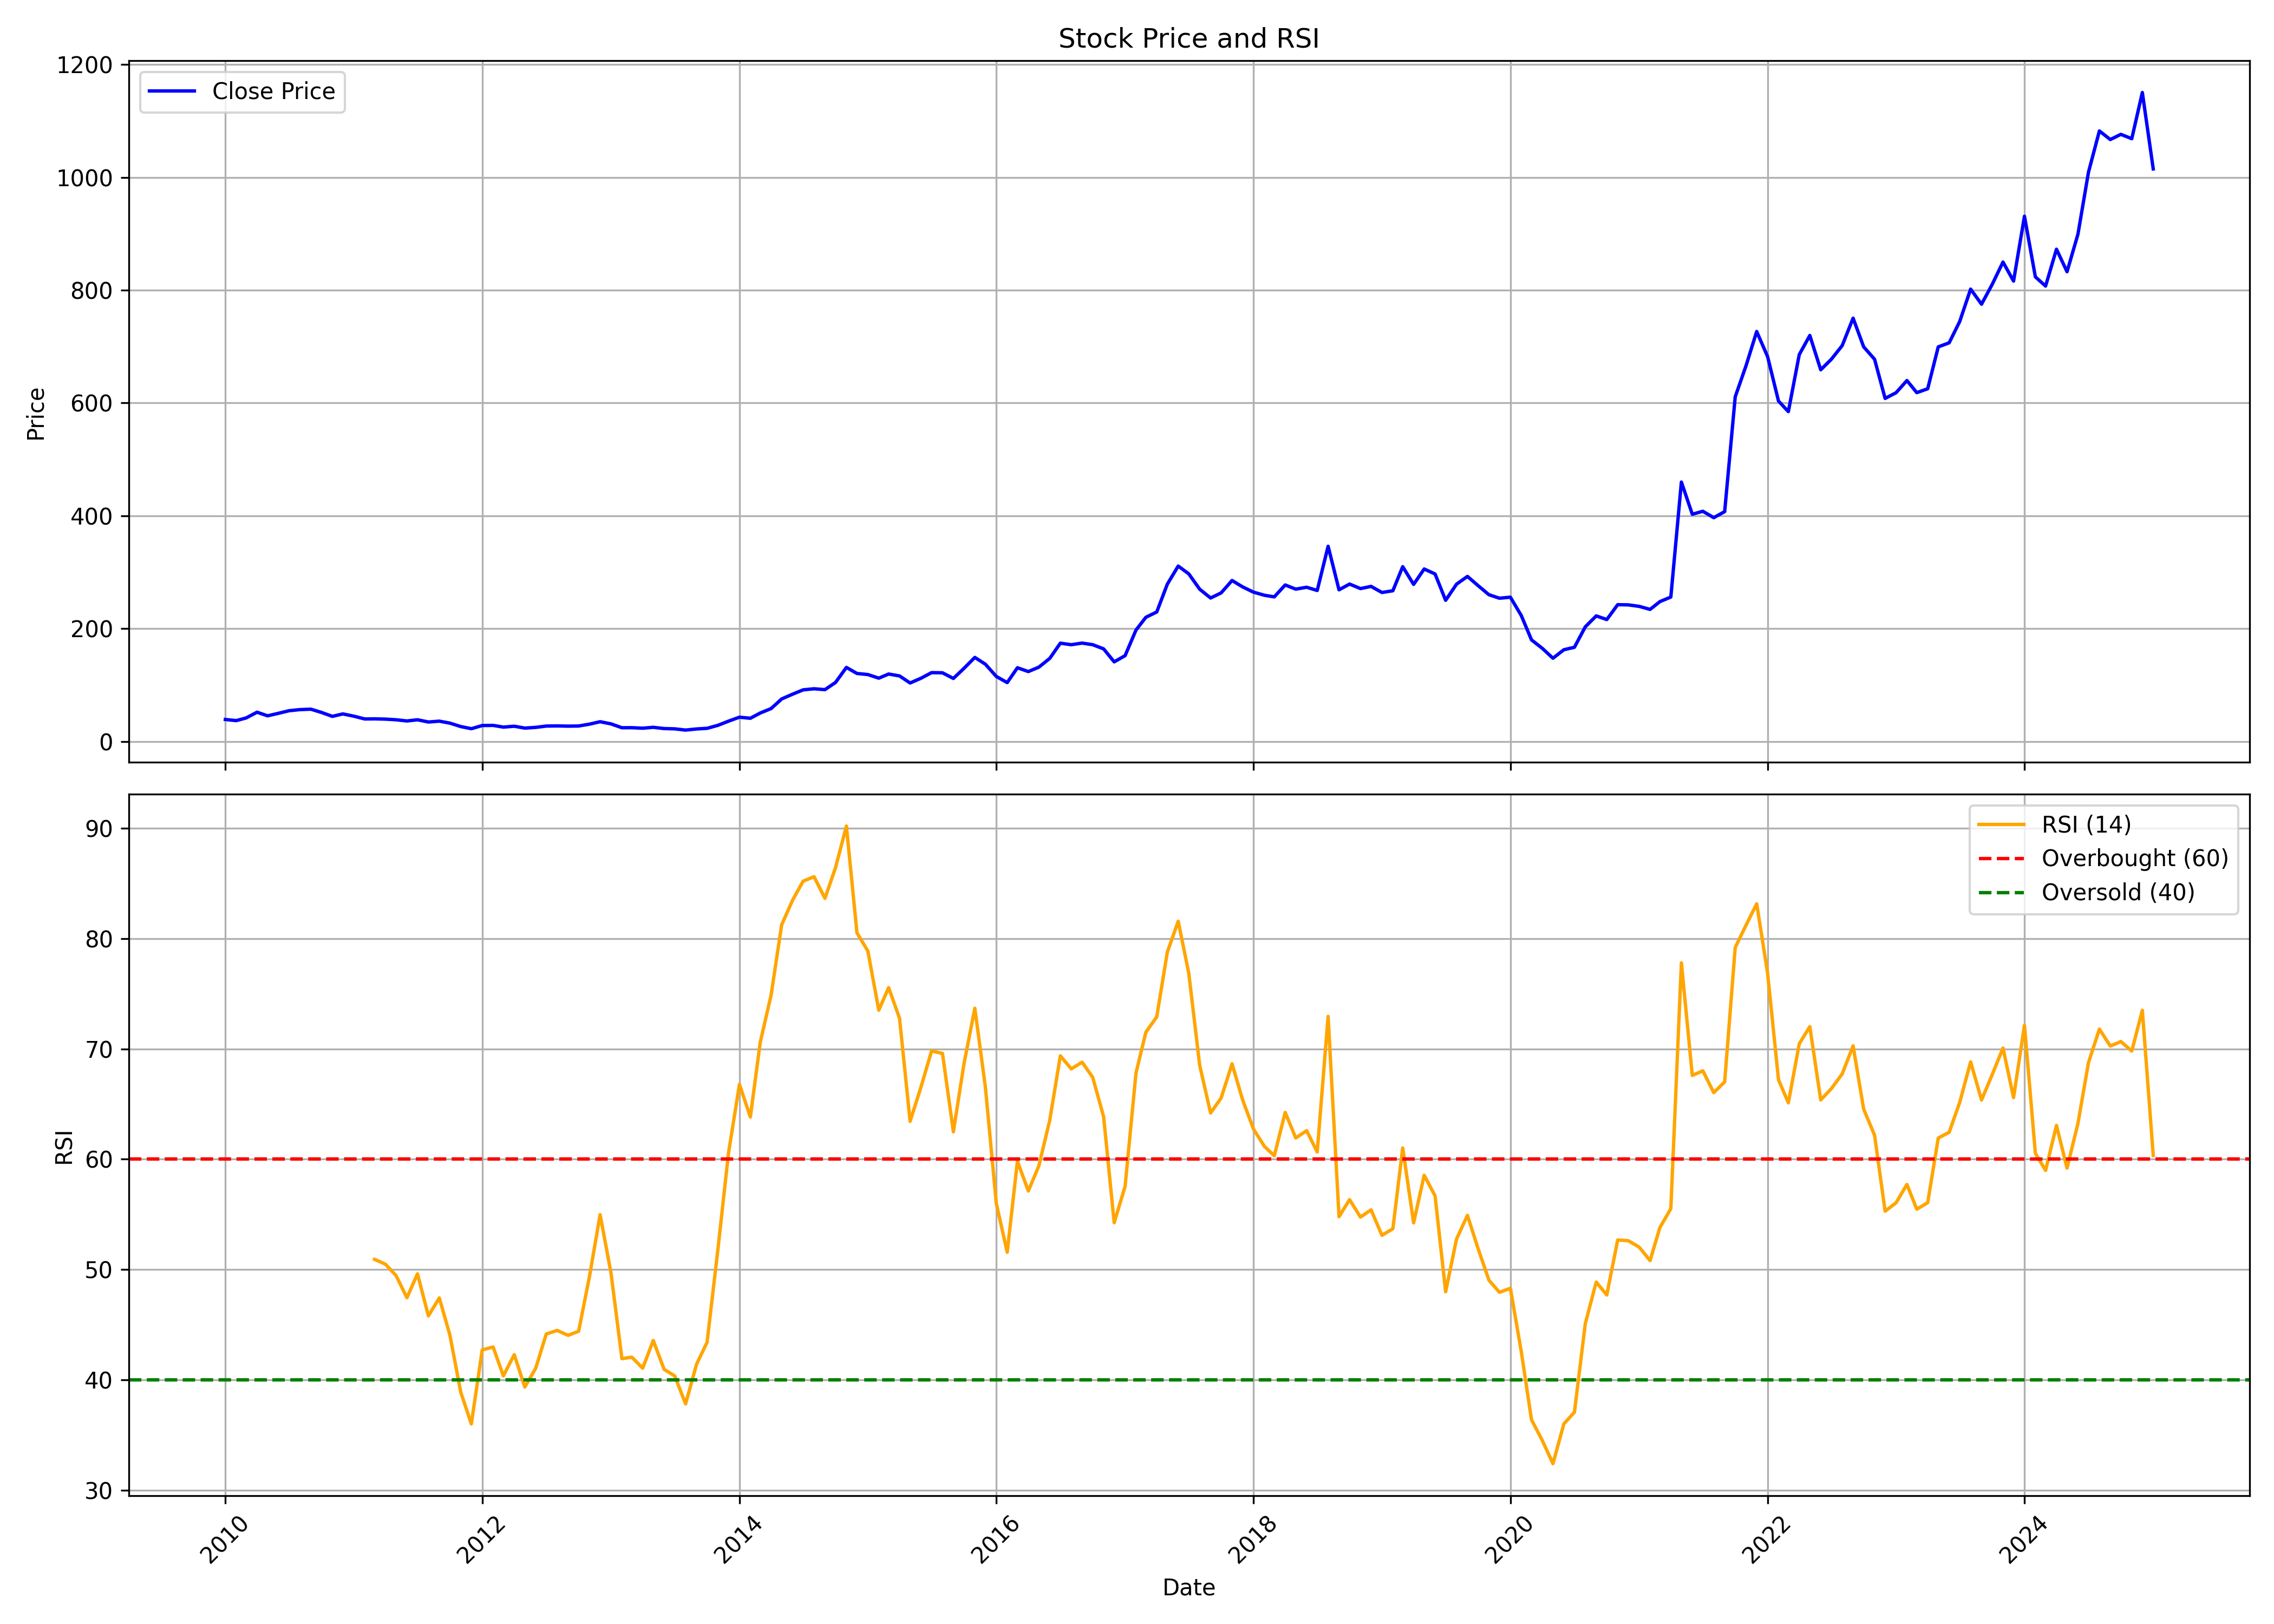

The data file committed next to this chart (first rows):
, Unnamed: 0.1, Unnamed: 0, date, symbol, open, high, low, close, volume, rsi
0, 0, 0, 2010-01-01, TCI, 37.14, 55.82, 35.79, 38.88, 18320476, 
1, 1, 1, 2010-02-01, TCI, 38.62, 41.71, 31.26, 36.89, 6346963, 
2, 2, 2, 2010-03-01, TCI, 37.19, 47.71, 37.19, 41.6, 19073788, 
3, 3, 3, 2010-04-01, TCI, 41.8, 55.21, 41.72, 51.78, 13207006, 
4, 4, 4, 2010-05-01, TCI, 51.78, 52.64, 44.36, 45.39, 3613548, 
5, 5, 5, 2010-06-01, TCI, 46.09, 52.62, 44.34, 49.86, 2552439, 
6, 6, 6, 2010-07-01, TCI, 50.21, 58.52, 49.02, 54.43, 4106214, 
7, 7, 7, 2010-08-01, TCI, 55.25, 66.38, 54.83, 56.4, 6087467, 
8, 8, 8, 2010-09-01, TCI, 56.9, 68.03, 56.9, 57.12, 6209599, 
9, 9, 9, 2010-10-01, TCI, 58.13, 65.55, 49.06, 51.41, 4796489, 
10, 10, 10, 2010-11-01, TCI, 53.16, 59.53, 41.27, 44.42, 1177147, 
11, 11, 11, 2010-12-01, TCI, 44.73, 53.6, 40.42, 48.75, 2465626, 
12, 12, 12, 2011-01-01, TCI, 48.53, 49.87, 42.22, 44.75, 1078382, 
13, 13, 13, 2011-02-01, TCI, 46.82, 46.82, 37.37, 39.82, 770059, 
14, 14, 14, 2011-03-01, TCI, 41.42, 43.6, 37.54, 40.01, 888288, 50.92
15, 15, 15, 2011-04-01, TCI, 41.07, 44.02, 39.24, 39.51, 1704339, 50.48
16, 16, 16, 2011-05-01, TCI, 39.3, 40.7, 36.34, 38.41, 611828, 49.46
17, 17, 17, 2011-06-01, TCI, 38.62, 39.41, 34.05, 36.27, 634956, 47.44
18, 18, 18, 2011-07-01, TCI, 35.82, 40.88, 33.91, 38.37, 652193, 49.61
19, 19, 19, 2011-08-01, TCI, 38.8, 39.87, 30.7, 34.44, 631716, 45.8
20, 20, 20, 2011-09-01, TCI, 34.44, 40.29, 33.79, 35.91, 330807, 47.42
21, 21, 21, 2011-10-01, TCI, 39.83, 39.83, 31.06, 32.44, 388452, 44.07
22, 22, 22, 2011-11-01, TCI, 32.7, 33.49, 25.41, 26.36, 307100, 38.87
23, 23, 23, 2011-12-01, TCI, 27.28, 29.38, 22.24, 22.54, 354503, 35.99
24, 24, 24, 2012-01-01, TCI, 23.71, 29.36, 22.96, 28.16, 232828, 42.71
25, 25, 25, 2012-02-01, TCI, 29.36, 34.58, 26.61, 28.39, 396003, 42.97
26, 26, 26, 2012-03-01, TCI, 28.44, 30.95, 24.62, 25.38, 239126, 40.36
27, 27, 27, 2012-04-01, TCI, 25.13, 27.57, 24.62, 26.91, 252244, 42.28
28, 28, 28, 2012-05-01, TCI, 26.98, 27.53, 22.07, 23.62, 261413, 39.34
29, 29, 29, 2012-06-01, TCI, 23.35, 26.4, 22.56, 24.9, 203529, 41.05
30, 30, 30, 2012-07-01, TCI, 25.02, 29.27, 24.62, 27.23, 252328, 44.15
31, 31, 31, 2012-08-01, TCI, 27.9, 31.15, 26.67, 27.47, 414023, 44.48
32, 32, 32, 2012-09-01, TCI, 27.26, 28.12, 25.09, 27.08, 1252172, 44.03
33, 33, 33, 2012-10-01, TCI, 27.28, 30.15, 26.56, 27.32, 513653, 44.4
34, 34, 34, 2012-11-01, TCI, 27.04, 31.99, 26.71, 30.65, 553292, 49.4
35, 35, 35, 2012-12-01, TCI, 30.56, 38.81, 29.59, 34.91, 1057520, 54.97
36, 36, 36, 2013-01-01, TCI, 35.45, 36.12, 29.81, 31.08, 517981, 49.68
37, 37, 37, 2013-02-01, TCI, 31.08, 31.45, 23.86, 24.25, 412373, 41.91
38, 38, 38, 2013-03-01, TCI, 25.38, 28.88, 23.52, 24.35, 227661, 42.05
39, 39, 39, 2013-04-01, TCI, 24.78, 25.64, 22.44, 23.43, 296304, 41.05
40, 40, 40, 2013-05-01, TCI, 23.43, 27.13, 22.31, 25.03, 390638, 43.56
41, 41, 41, 2013-06-01, TCI, 24.94, 25.33, 21.94, 22.79, 226849, 40.94
42, 42, 42, 2013-07-01, TCI, 22.66, 24.02, 19.23, 22.29, 316272, 40.35
43, 43, 43, 2013-08-01, TCI, 22.62, 25.06, 19.7, 20.11, 299473, 37.81
44, 44, 44, 2013-09-01, TCI, 20.6, 23.74, 19.84, 22.08, 1223932, 41.4
45, 45, 45, 2013-10-01, TCI, 22.06, 24.36, 21.74, 23.2, 405999, 43.4
46, 46, 46, 2013-11-01, TCI, 23.62, 30.63, 22.75, 28.57, 1551176, 51.88
47, 47, 47, 2013-12-01, TCI, 28.53, 40.08, 25.97, 35.92, 14331737, 60.58
48, 48, 48, 2014-01-01, TCI, 39.77, 49.42, 37.71, 42.97, 23231678, 66.79
49, 49, 49, 2014-02-01, TCI, 43.3, 46.4, 39.43, 41.04, 3419203, 63.83
50, 50, 50, 2014-03-01, TCI, 41.42, 52.7, 40.34, 50.32, 9102344, 70.58
51, 51, 51, 2014-04-01, TCI, 50.43, 64.13, 46.72, 58.24, 7939441, 74.9
52, 52, 52, 2014-05-01, TCI, 58.24, 82.17, 53.63, 75.29, 7353722, 81.26
53, 53, 53, 2014-06-01, TCI, 74.45, 94.17, 74.02, 83.73, 6812704, 83.49
54, 54, 54, 2014-07-01, TCI, 84.43, 107.7, 83.82, 91.41, 6004638, 85.22
55, 55, 55, 2014-08-01, TCI, 91.51, 98.92, 88.52, 93.33, 3442805, 85.62
56, 56, 56, 2014-09-01, TCI, 94.32, 117.6, 88.11, 91.81, 8222628, 83.66
57, 57, 57, 2014-10-01, TCI, 93.45, 107.7, 85.74, 104.5, 4511422, 86.44
58, 58, 58, 2014-11-01, TCI, 107.2, 136.4, 104.5, 131.2, 13481629, 90.21
59, 59, 59, 2014-12-01, TCI, 132.1, 133, 104.3, 120.5, 5350022, 80.53
... 121 more rows
